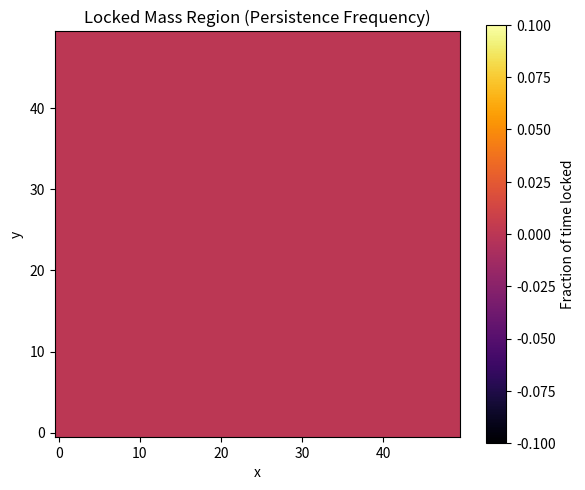

Recreate this plot in Python.
#~ ------------------------------------------------------------------
#~ Twist-Compression Mass Gap Model – Numerical Test
#~ Appendix A.1: Localized Mass Formation (Field Locking Behavior)
#~ Demonstrates that a single above-threshold twist excitation stabilizes
#~ into a persistent, localized mass region under compression dynamics.
#~ ------------------------------------------------------------------

import numpy as np
import matplotlib.pyplot as plt

#~ Constants for simulation
L = 50                    # Grid size (L x L)
T = 200                   # Number of time steps
dx = 1.0                  # Spatial step
dt = 0.1                  # Time step
λ = 0.5                  # Compression strength
κ = 1.0                  # Compression scale
n = 2                    # Nonlinearity exponent
mass_gap_threshold = 0.5 # Energy threshold

#~ Initialize field: localized twist in center
ω = np.zeros((L, L))
ω[L // 2, L // 2] = 1.5  # Above threshold seed

#~ Create array to store energy
locked_mass_map = np.zeros((L, L))

#~ Evolution loop
for t in range(T):
    laplacian = (
        -4 * ω
        + np.roll(ω, 1, axis=0) + np.roll(ω, -1, axis=0)
        + np.roll(ω, 1, axis=1) + np.roll(ω, -1, axis=1)
    ) / dx**2

    #~ Update field with diffusion and compression penalty
    ω += dt * (laplacian - λ * n * (ω / κ) ** (n - 1) * (ω / κ))

    #~ Compute local energy and update locked regions
    E_twist = 0.5 * ω ** 2
    E_comp = λ * (np.abs(ω / κ) ** n)
    total_energy = E_twist + E_comp

    locked_mass_map += (total_energy > mass_gap_threshold).astype(float)

#~ Normalize locked region map for visualization
locked_mass_map = locked_mass_map / T

#~ Plot result
plt.figure(figsize=(6, 5))
plt.title("Locked Mass Region (Persistence Frequency)")
plt.imshow(locked_mass_map, cmap='inferno', origin='lower')
plt.colorbar(label='Fraction of time locked')
plt.xlabel("x")
plt.ylabel("y")
plt.tight_layout()
plt.show()
